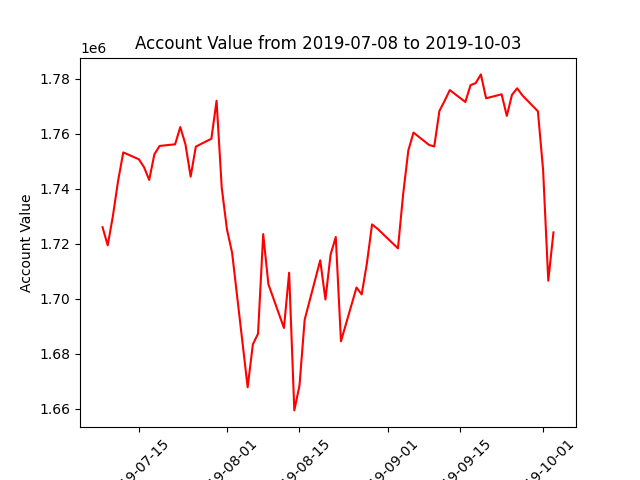

Source data for this figure (header and first rows):
datadate, account_value
20190708, 1726055
20190709, 1719467
20190710, 1730175
20190711, 1742916
20190712, 1753259
20190715, 1750763
20190716, 1747899
20190717, 1743241
20190718, 1752556
20190719, 1755611
20190722, 1756207
20190723, 1762458
20190724, 1756170
20190725, 1744460
20190726, 1755366
20190729, 1758230
20190730, 1772046
20190731, 1740381
20190801, 1725312
20190802, 1716726
20190805, 1667858
20190806, 1683467
20190807, 1687337
20190808, 1723549
20190809, 1705314
20190812, 1689409
20190813, 1709519
20190814, 1659453
20190815, 1668521
20190816, 1692443
20190819, 1714029
20190820, 1699776
20190821, 1716122
20190822, 1722507
20190823, 1684577
20190826, 1704136
20190827, 1701607
20190828, 1712856
20190829, 1727080
20190830, 1725592
20190903, 1718371
20190904, 1738078
20190905, 1753999
20190906, 1760468
20190909, 1755961
20190910, 1755437
20190911, 1768358
20190912, 1771985
20190913, 1775922
20190916, 1771602
20190917, 1777721
20190918, 1778453
20190919, 1781621
20190920, 1772946
20190923, 1774383
20190924, 1766528
20190925, 1774209
20190926, 1776576
20190927, 1774000
20190930, 1768200
... 3 more rows
